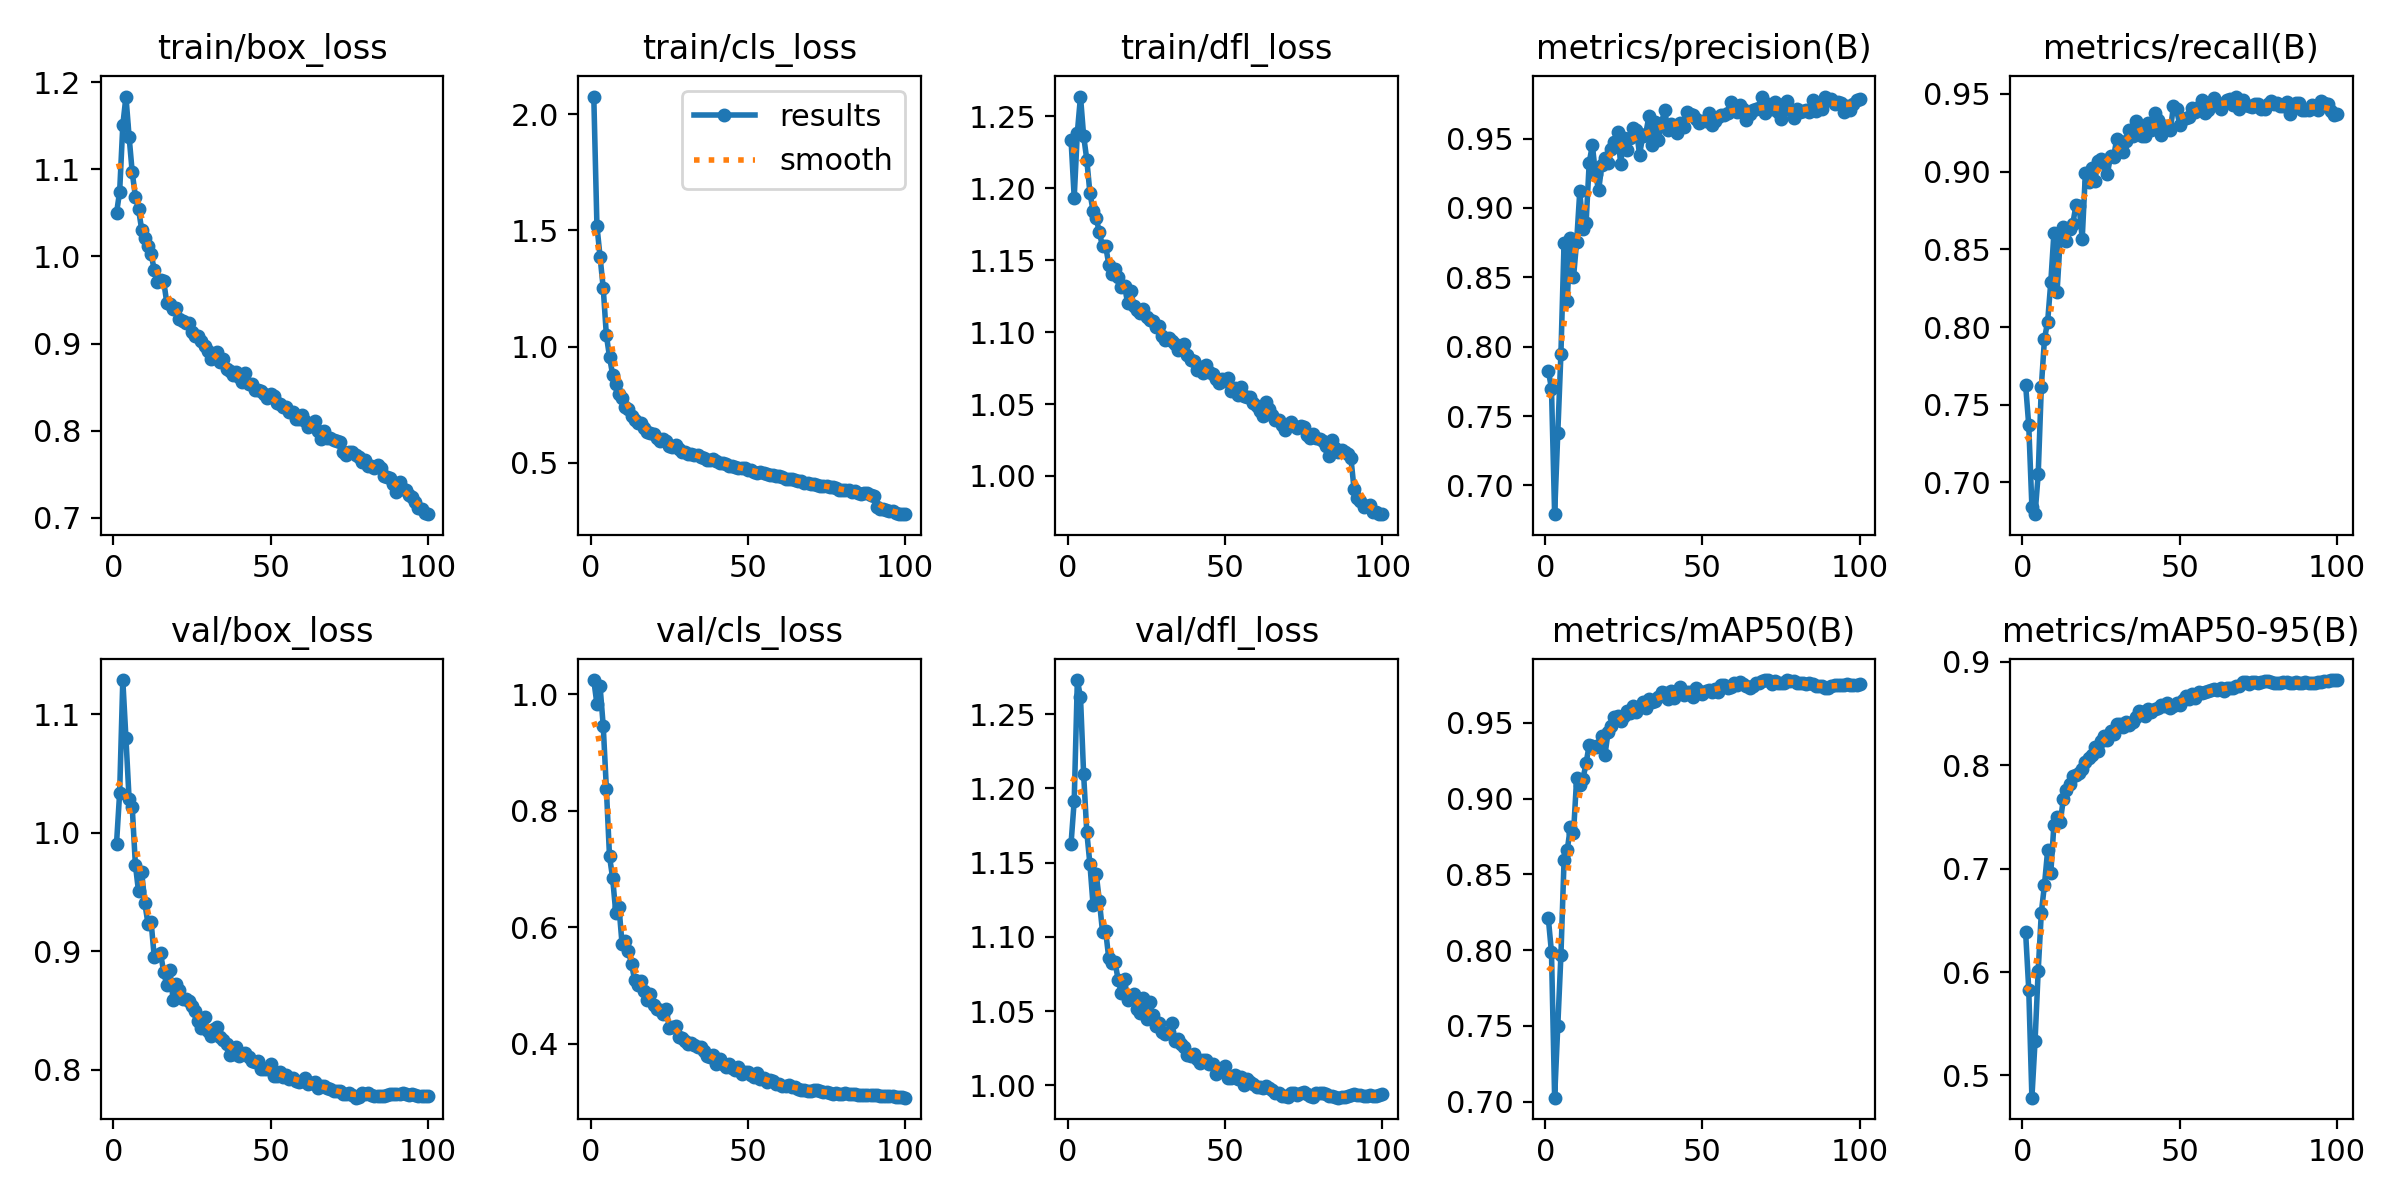

Source data for this figure (header and first rows):
epoch, time, train/box_loss, train/cls_loss, train/dfl_loss, metrics/precision(B), metrics/recall(B), metrics/mAP50(B), metrics/mAP50-95(B), val/box_loss, val/cls_loss, val/dfl_loss, lr/pg0, lr/pg1, lr/pg2
1, 181.9, 1.05, 2.076, 1.233, 0.7828, 0.7628, 0.8209, 0.6386, 0.9906, 1.024, 1.163, 0.00333, 0.00333, 0.00333
2, 353.7, 1.074, 1.519, 1.193, 0.7698, 0.7367, 0.7985, 0.5832, 1.034, 0.9827, 1.192, 0.006598, 0.006598, 0.006598
3, 522.7, 1.151, 1.387, 1.239, 0.6792, 0.6843, 0.7027, 0.4785, 1.129, 1.013, 1.273, 0.009799, 0.009799, 0.009799
4, 690.3, 1.184, 1.253, 1.264, 0.7374, 0.6795, 0.7499, 0.5332, 1.079, 0.9455, 1.261, 0.009703, 0.009703, 0.009703
5, 857.1, 1.138, 1.049, 1.236, 0.7948, 0.7051, 0.7965, 0.6013, 1.028, 0.8381, 1.209, 0.009604, 0.009604, 0.009604
6, 1024, 1.097, 0.9565, 1.22, 0.8748, 0.7615, 0.8593, 0.6576, 1.021, 0.7218, 1.171, 0.009505, 0.009505, 0.009505
7, 1193, 1.069, 0.8787, 1.197, 0.8326, 0.7924, 0.8659, 0.6845, 0.973, 0.6842, 1.149, 0.009406, 0.009406, 0.009406
8, 1368, 1.054, 0.8391, 1.184, 0.8781, 0.8033, 0.8809, 0.7176, 0.9504, 0.6245, 1.121, 0.009307, 0.009307, 0.009307
9, 1545, 1.031, 0.7954, 1.179, 0.8499, 0.8287, 0.877, 0.6954, 0.967, 0.6356, 1.142, 0.009208, 0.009208, 0.009208
10, 1715, 1.021, 0.7793, 1.169, 0.8757, 0.8603, 0.9134, 0.7426, 0.9406, 0.5707, 1.124, 0.009109, 0.009109, 0.009109
11, 1883, 1.011, 0.7422, 1.16, 0.912, 0.8224, 0.9089, 0.7501, 0.9232, 0.5762, 1.103, 0.00901, 0.00901, 0.00901
12, 2051, 1.003, 0.7323, 1.16, 0.8845, 0.8568, 0.9128, 0.7448, 0.9246, 0.5591, 1.104, 0.008911, 0.008911, 0.008911
13, 2218, 0.9842, 0.7016, 1.147, 0.8889, 0.8647, 0.9232, 0.7674, 0.8952, 0.5376, 1.086, 0.008812, 0.008812, 0.008812
14, 2385, 0.9705, 0.6864, 1.14, 0.9327, 0.8554, 0.9356, 0.7761, 0.8968, 0.5091, 1.083, 0.008713, 0.008713, 0.008713
15, 2552, 0.9735, 0.6735, 1.144, 0.9452, 0.863, 0.9346, 0.7816, 0.8983, 0.5018, 1.083, 0.008614, 0.008614, 0.008614
16, 2719, 0.9716, 0.6701, 1.138, 0.9244, 0.8664, 0.9338, 0.79, 0.8824, 0.5075, 1.071, 0.008515, 0.008515, 0.008515
17, 2887, 0.9464, 0.6494, 1.131, 0.9127, 0.8782, 0.9355, 0.7908, 0.8711, 0.4908, 1.062, 0.008416, 0.008416, 0.008416
18, 3054, 0.9452, 0.6334, 1.132, 0.931, 0.8781, 0.941, 0.7927, 0.8837, 0.4749, 1.072, 0.008317, 0.008317, 0.008317
19, 3220, 0.9394, 0.6301, 1.12, 0.9362, 0.8568, 0.9288, 0.7968, 0.8588, 0.4852, 1.057, 0.008218, 0.008218, 0.008218
20, 3387, 0.9405, 0.6247, 1.128, 0.9325, 0.899, 0.9437, 0.8031, 0.8722, 0.4673, 1.06, 0.008119, 0.008119, 0.008119
21, 3554, 0.9284, 0.6088, 1.118, 0.9425, 0.8933, 0.9478, 0.807, 0.867, 0.4592, 1.062, 0.00802, 0.00802, 0.00802
22, 3720, 0.926, 0.5961, 1.116, 0.9475, 0.9025, 0.9539, 0.8101, 0.8595, 0.4576, 1.051, 0.007921, 0.007921, 0.007921
23, 3887, 0.9238, 0.6051, 1.114, 0.9548, 0.8937, 0.9542, 0.8181, 0.86, 0.4519, 1.049, 0.007822, 0.007822, 0.007822
24, 4054, 0.9237, 0.5941, 1.116, 0.9319, 0.9068, 0.951, 0.814, 0.858, 0.4606, 1.059, 0.007723, 0.007723, 0.007723
25, 4230, 0.913, 0.5709, 1.11, 0.9503, 0.9083, 0.9542, 0.8233, 0.8541, 0.4275, 1.045, 0.007624, 0.007624, 0.007624
26, 4402, 0.909, 0.5685, 1.108, 0.942, 0.9055, 0.9576, 0.8283, 0.8494, 0.4284, 1.056, 0.007525, 0.007525, 0.007525
27, 4571, 0.9092, 0.5755, 1.107, 0.9507, 0.8986, 0.9566, 0.8241, 0.8412, 0.4308, 1.047, 0.007426, 0.007426, 0.007426
28, 4740, 0.9033, 0.5616, 1.104, 0.9579, 0.9101, 0.9613, 0.8335, 0.8356, 0.4118, 1.04, 0.007327, 0.007327, 0.007327
29, 4907, 0.8966, 0.5494, 1.104, 0.9565, 0.9097, 0.9568, 0.8306, 0.8441, 0.4095, 1.042, 0.007228, 0.007228, 0.007228
30, 5076, 0.8911, 0.5478, 1.097, 0.9384, 0.9213, 0.9603, 0.8398, 0.8323, 0.4044, 1.036, 0.007129, 0.007129, 0.007129
31, 5245, 0.8818, 0.54, 1.094, 0.9515, 0.9189, 0.9639, 0.84, 0.8288, 0.3995, 1.035, 0.00703, 0.00703, 0.00703
32, 5414, 0.8848, 0.5379, 1.096, 0.9536, 0.9126, 0.96, 0.8368, 0.834, 0.401, 1.036, 0.006931, 0.006931, 0.006931
33, 5583, 0.8905, 0.536, 1.094, 0.9663, 0.9194, 0.9657, 0.8417, 0.8364, 0.3988, 1.042, 0.006832, 0.006832, 0.006832
34, 5752, 0.8787, 0.5326, 1.092, 0.9456, 0.9267, 0.9638, 0.8395, 0.8279, 0.3944, 1.03, 0.006733, 0.006733, 0.006733
35, 5921, 0.8824, 0.5265, 1.088, 0.9623, 0.9232, 0.9644, 0.8418, 0.8247, 0.3949, 1.032, 0.006634, 0.006634, 0.006634
36, 6091, 0.8707, 0.5222, 1.089, 0.9487, 0.9326, 0.967, 0.8472, 0.8214, 0.3885, 1.028, 0.006535, 0.006535, 0.006535
37, 6261, 0.8683, 0.514, 1.092, 0.9613, 0.929, 0.97, 0.8524, 0.8128, 0.3786, 1.026, 0.006436, 0.006436, 0.006436
38, 6432, 0.8638, 0.5145, 1.084, 0.9708, 0.9231, 0.9693, 0.8518, 0.8135, 0.3768, 1.021, 0.006337, 0.006337, 0.006337
39, 6602, 0.8678, 0.5175, 1.08, 0.9559, 0.923, 0.9653, 0.8474, 0.8193, 0.3802, 1.02, 0.006238, 0.006238, 0.006238
40, 6771, 0.8611, 0.5071, 1.08, 0.9607, 0.9315, 0.9709, 0.854, 0.8113, 0.3661, 1.021, 0.006139, 0.006139, 0.006139
41, 6940, 0.8563, 0.4991, 1.074, 0.9592, 0.9265, 0.9662, 0.852, 0.8133, 0.374, 1.018, 0.00604, 0.00604, 0.00604
42, 7109, 0.8656, 0.5015, 1.076, 0.9543, 0.9377, 0.9704, 0.8542, 0.8144, 0.3663, 1.015, 0.005941, 0.005941, 0.005941
43, 7278, 0.8537, 0.4961, 1.072, 0.9613, 0.9333, 0.9736, 0.8552, 0.8103, 0.361, 1.017, 0.005842, 0.005842, 0.005842
44, 7447, 0.8536, 0.4874, 1.077, 0.958, 0.9236, 0.9682, 0.8582, 0.8074, 0.3656, 1.017, 0.005743, 0.005743, 0.005743
45, 7617, 0.847, 0.4876, 1.072, 0.9693, 0.9291, 0.97, 0.8573, 0.8066, 0.3586, 1.014, 0.005644, 0.005644, 0.005644
46, 7787, 0.8471, 0.4831, 1.071, 0.9675, 0.9293, 0.9701, 0.8603, 0.8075, 0.3552, 1.014, 0.005545, 0.005545, 0.005545
47, 7956, 0.8453, 0.4791, 1.067, 0.9673, 0.9265, 0.9672, 0.8558, 0.801, 0.3608, 1.008, 0.005446, 0.005446, 0.005446
48, 8125, 0.8424, 0.4792, 1.065, 0.9641, 0.9421, 0.9728, 0.857, 0.8008, 0.3491, 1.011, 0.005347, 0.005347, 0.005347
49, 8294, 0.8372, 0.478, 1.067, 0.9613, 0.9401, 0.9712, 0.8607, 0.8007, 0.3515, 1.012, 0.005248, 0.005248, 0.005248
50, 8463, 0.8417, 0.4685, 1.066, 0.9628, 0.9302, 0.9693, 0.8587, 0.8047, 0.351, 1.013, 0.005149, 0.005149, 0.005149
51, 8633, 0.8394, 0.4705, 1.068, 0.9623, 0.9342, 0.971, 0.8632, 0.7951, 0.3466, 1.005, 0.00505, 0.00505, 0.00505
52, 8803, 0.8315, 0.462, 1.059, 0.9683, 0.9343, 0.9718, 0.8673, 0.7946, 0.3427, 1.005, 0.004951, 0.004951, 0.004951
53, 8976, 0.831, 0.4578, 1.061, 0.9601, 0.9354, 0.9704, 0.8644, 0.798, 0.3494, 1.007, 0.004852, 0.004852, 0.004852
54, 9150, 0.8269, 0.4626, 1.056, 0.9628, 0.9409, 0.9725, 0.8687, 0.794, 0.3406, 1.004, 0.004753, 0.004753, 0.004753
55, 9323, 0.8265, 0.459, 1.062, 0.9657, 0.9381, 0.9704, 0.8655, 0.7956, 0.3407, 1.005, 0.004654, 0.004654, 0.004654
56, 9496, 0.8217, 0.4524, 1.056, 0.9673, 0.9415, 0.9746, 0.8707, 0.7921, 0.3351, 1, 0.004555, 0.004555, 0.004555
57, 9670, 0.8218, 0.4497, 1.055, 0.9671, 0.9463, 0.9752, 0.87, 0.7927, 0.3378, 1.005, 0.004456, 0.004456, 0.004456
58, 9845, 0.8136, 0.4502, 1.055, 0.9686, 0.9375, 0.9729, 0.8708, 0.7907, 0.3358, 1.003, 0.004357, 0.004357, 0.004357
59, 10014, 0.8138, 0.4432, 1.051, 0.9763, 0.94, 0.9737, 0.8718, 0.7895, 0.3307, 1.001, 0.004258, 0.004258, 0.004258
60, 10184, 0.8181, 0.4449, 1.049, 0.9723, 0.9448, 0.9762, 0.8733, 0.7904, 0.3316, 0.9989, 0.004159, 0.004159, 0.004159
... 40 more rows
